Run: headless pygame with SDL's dummy video driver; simulated clock (each Clock.tick advances the game by its frame time, no real sleeping); random seed 0; keys injected as events and as key.get_pressed() state; no mouse input.
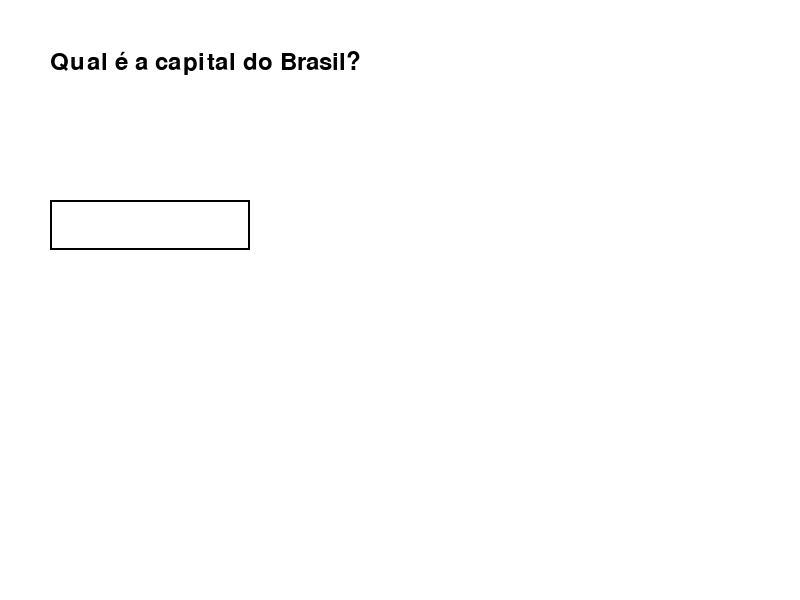
Frame 1 of 4 · flips 1–60 · no input
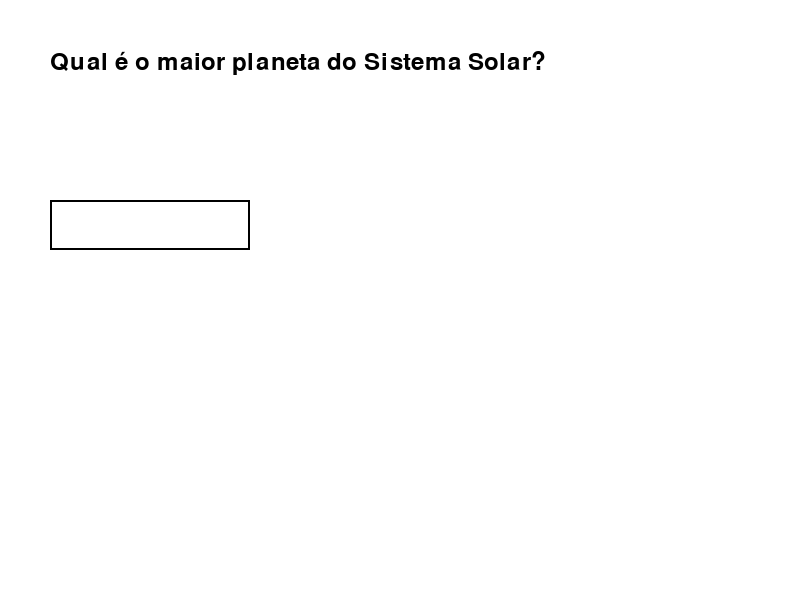
Frame 2 of 4 · flips 61–180 · tapped SPACE, RETURN · held RIGHT (→), D
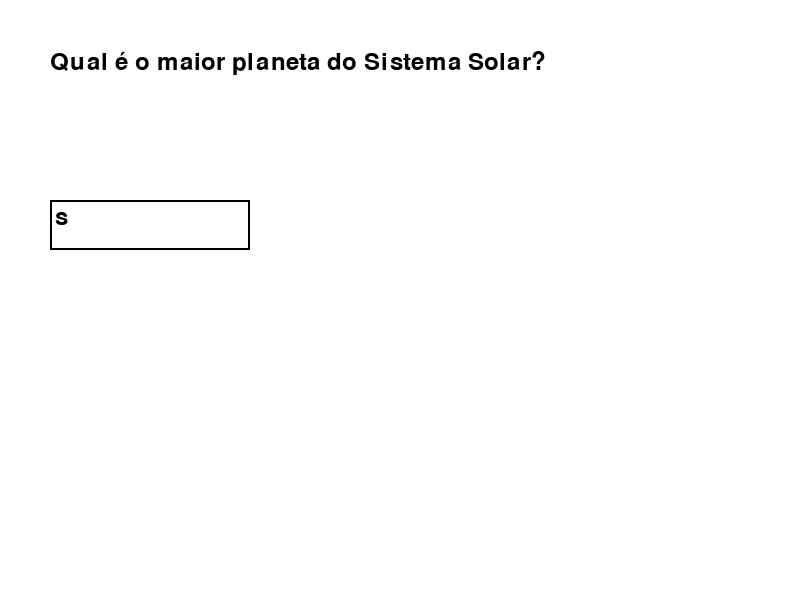
Frame 3 of 4 · flips 181–300 · held DOWN (↓), S
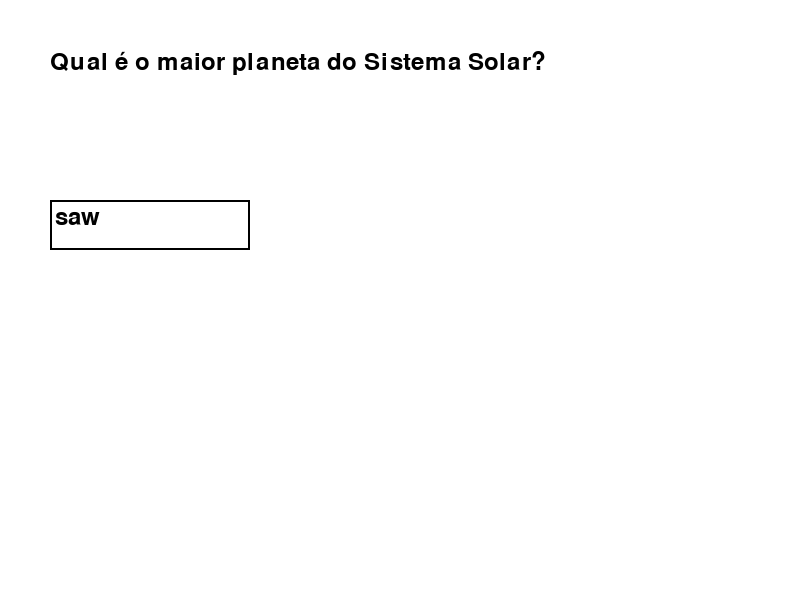
Frame 4 of 4 · flips 301–420 · held LEFT (←), A, UP (↑), W

The pygame program that drew these frames:

import pygame

# Definindo as cores que serão usadas no jogo
BLACK = (0, 0, 0)
WHITE = (255, 255, 255)


# Definindo a classe para representar as perguntas e respostas
class Pergunta:
    def __init__(self, pergunta, resposta):
        self.pergunta = pergunta
        self.resposta = resposta

    def desenha(self, surface):
        font = pygame.font.Font(None, 36)
        text = font.render(self.pergunta, True, BLACK)
        surface.blit(text, (50, 50))

    def verifica_resposta(self, resposta_usuario):
        return resposta_usuario.lower() == self.resposta.lower()


# Definindo a classe para representar a caixa de texto de entrada
class InputBox:
    def __init__(self, x, y, w, h):
        self.rect = pygame.Rect(x, y, w, h)
        self.color = BLACK
        self.text = ""

    def update(self):
        font = pygame.font.Font(None, 36)
        text_surface = font.render(self.text, True, self.color)
        width = max(200, text_surface.get_width() + 10)
        self.rect.w = width

    def draw(self, surface):
        pygame.draw.rect(surface, self.color, self.rect, 2)
        font = pygame.font.Font(None, 36)
        text_surface = font.render(self.text, True, BLACK)
        surface.blit(text_surface, (self.rect.x + 5, self.rect.y + 5))


# Inicializando o Pygame
pygame.init()

# Definindo o tamanho da janela e criando a janela
size = (800, 600)
screen = pygame.display.set_mode(size)
pygame.display.set_caption("Perguntas e Respostas")

# Criando a lista de perguntas e respostas
perguntas = [
    Pergunta("Qual é a capital do Brasil?", "Brasília"),
    Pergunta("Qual é o maior planeta do Sistema Solar?", "Júpiter"),
    Pergunta("Quem pintou a Mona Lisa?", "Leonardo da Vinci")
]

# Criando a caixa de texto de entrada
input_box = InputBox(50, 200, 700, 50)

# Iniciando a variável para contar os acertos do usuário
acertos = 0

# Iniciando o loop principal do jogo
rodando = True
while rodando:
    for event in pygame.event.get():
        if event.type == pygame.QUIT:
            rodando = False
        if event.type == pygame.KEYDOWN:
            if event.key == pygame.K_BACKSPACE:
                input_box.text = input_box.text[:-1]
            else:
                input_box.text += event.unicode
            if event.key == pygame.K_RETURN:
                resposta = input_box.text
                input_box.text = ""
                pergunta_atual = perguntas.pop(0)
                if pergunta_atual.verifica_resposta(resposta):
                    acertos += 1

                if not perguntas:
                    rodando = False

    screen.fill(WHITE)

    if perguntas:
        pergunta_atual = perguntas[0]
        pergunta_atual.desenha(screen)

        input_box.update()
        input_box.draw(screen)

        pygame.display.flip()
    else:
        font = pygame.font.Font(None, 48)
        text = font.render("Você")
